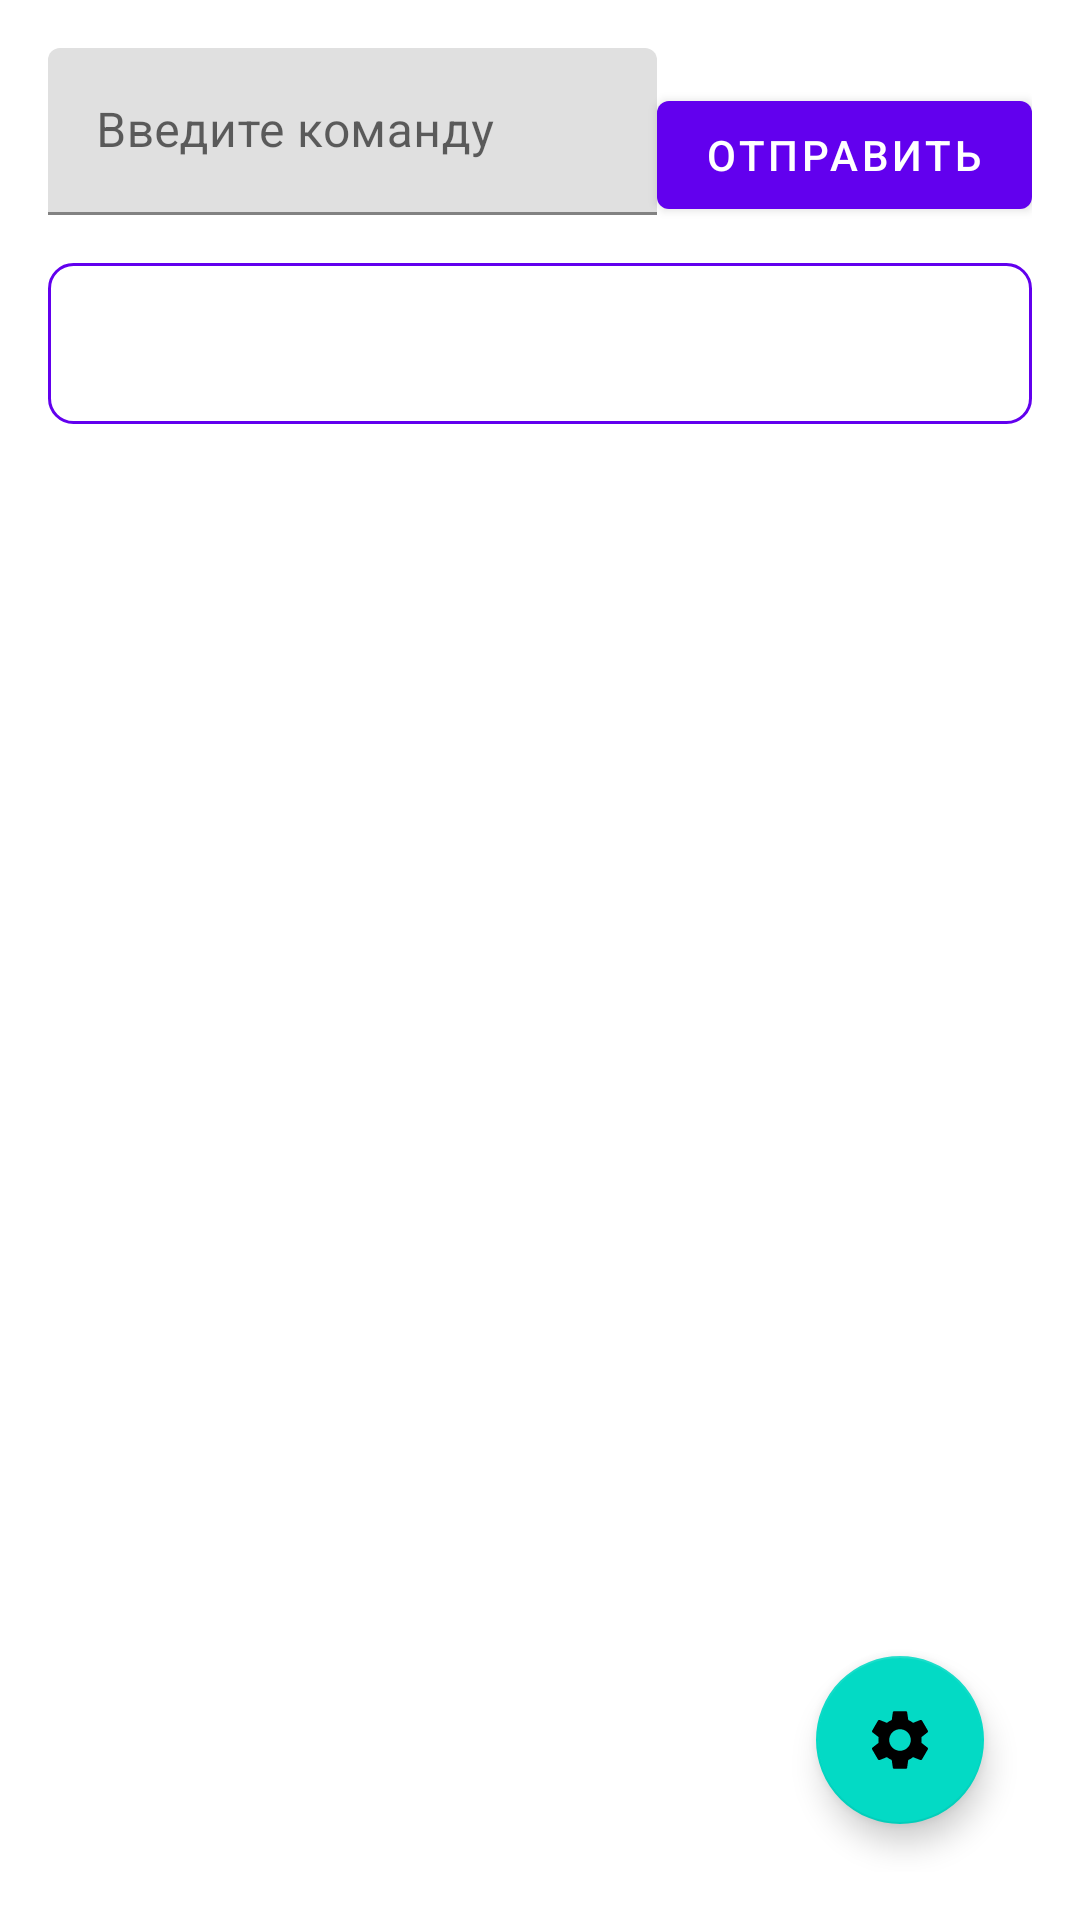

Reconstruct the res/layout file that produces this screen, plus the resources it refers to.
<!-- AndroidManifest.xml: activity theme Theme.RemotePCController -->
<!-- res/layout/activity_main.xml -->
<?xml version="1.0" encoding="utf-8"?>
<androidx.constraintlayout.widget.ConstraintLayout
    xmlns:android="http://schemas.android.com/apk/res/android"
    xmlns:app="http://schemas.android.com/apk/res-auto"
    xmlns:tools="http://schemas.android.com/tools"
    android:layout_width="match_parent"
    android:layout_height="match_parent"
    android:padding="16dp">

    <com.google.android.material.floatingactionbutton.FloatingActionButton
        android:id="@+id/btnSettings"
        android:layout_width="wrap_content"
        android:layout_height="wrap_content"
        android:src="@drawable/ic_settings"
        app:layout_constraintBottom_toBottomOf="parent"
        app:layout_constraintEnd_toEndOf="parent"
        android:layout_margin="16dp"/>

    <com.google.android.material.textfield.TextInputLayout
        android:id="@+id/commandInputLayout"
        android:layout_width="0dp"
        android:layout_height="wrap_content"
        app:layout_constraintEnd_toStartOf="@+id/sendButton"
        app:layout_constraintStart_toStartOf="parent"
        app:layout_constraintTop_toTopOf="parent">

        <com.google.android.material.textfield.TextInputEditText
            android:id="@+id/commandInput"
            android:layout_width="match_parent"
            android:layout_height="wrap_content"
            android:hint="Введите команду"
            android:imeOptions="actionSend"
            android:inputType="textCapCharacters|textNoSuggestions"/>
    </com.google.android.material.textfield.TextInputLayout>

    <com.google.android.material.button.MaterialButton
        android:id="@+id/sendButton"
        android:layout_width="wrap_content"
        android:layout_height="wrap_content"
        android:layout_marginStart="8dp"
        android:text="Отправить"
        app:icon="@drawable/ic_send"
        app:iconGravity="textStart"
        app:layout_constraintBaseline_toBaselineOf="@id/commandInputLayout"
        app:layout_constraintEnd_toEndOf="parent"/>

    <androidx.core.widget.NestedScrollView
        android:id="@+id/scrollView"
        android:layout_width="0dp"
        android:layout_height="0dp"
        android:layout_marginTop="16dp"
        app:layout_constraintBottom_toBottomOf="parent"
        app:layout_constraintEnd_toEndOf="parent"
        app:layout_constraintStart_toStartOf="parent"
        app:layout_constraintTop_toBottomOf="@id/commandInputLayout">

        <TextView
            android:id="@+id/outputText"
            android:layout_width="match_parent"
            android:layout_height="wrap_content"
            android:background="@drawable/bg_output"
            android:padding="16dp"
            android:textAppearance="@style/TextAppearance.MaterialComponents.Body1"
            android:textColor="?android:attr/textColorPrimary"
            tools:text="Результат выполнения команд будет отображаться здесь..."/>
    </androidx.core.widget.NestedScrollView>

    <ProgressBar
        android:id="@+id/progressBar"
        android:layout_width="wrap_content"
        android:layout_height="wrap_content"
        android:visibility="gone"
        app:layout_constraintBottom_toBottomOf="parent"
        app:layout_constraintEnd_toEndOf="parent"
        app:layout_constraintStart_toStartOf="parent"
        app:layout_constraintTop_toTopOf="parent"/>

</androidx.constraintlayout.widget.ConstraintLayout>
<!-- resources referenced by this layout -->
<resources>
  <!-- drawable bg_output (drawable) -->
  <?xml version="1.0" encoding="utf-8"?>
  <shape xmlns:android="http://schemas.android.com/apk/res/android">
      <solid android:color="@android:color/transparent"/>
      <stroke
          android:width="1dp"
          android:color="?attr/colorPrimary"/>
      <corners
          android:radius="8dp"/>
  </shape>
  <!-- drawable ic_settings (drawable) -->
  <vector xmlns:android="http://schemas.android.com/apk/res/android"
      android:width="24dp"
      android:height="24dp"
      android:viewportWidth="24"
      android:viewportHeight="24">
      <path
          android:fillColor="#FFF"
          android:pathData="M19.14,12.94c0.04,-0.3 0.06,-0.61 0.06,-0.94c0,-0.32 -0.02,-0.64 -0.07,-0.94l2.03,-1.58c0.18,-0.14 0.23,-0.41 0.12,-0.61l-1.92,-3.32c-0.12,-0.22 -0.37,-0.3 -0.59,-0.22l-2.39,0.96c-0.5,-0.38 -1.03,-0.7 -1.62,-0.94L14.4,2.81c-0.04,-0.24 -0.24,-0.41 -0.48,-0.41h-3.84c-0.24,0 -0.43,0.17 -0.47,0.41L9.25,5.35C8.66,5.59 8.12,5.92 7.63,6.29L5.24,5.33c-0.22,-0.08 -0.47,0 -0.59,0.22L2.74,8.87C2.62,9.08 2.66,9.34 2.86,9.48l2.03,1.58C4.84,11.36 4.8,11.69 4.8,12s0.02,0.64 0.07,0.94l-2.03,1.58c-0.18,0.14 -0.23,0.41 -0.12,0.61l1.92,3.32c0.12,0.22 0.37,0.3 0.59,0.22l2.39,-0.96c0.5,0.38 1.03,0.7 1.62,0.94l0.36,2.54c0.05,0.24 0.24,0.41 0.48,0.41h3.84c0.24,0 0.44,-0.17 0.47,-0.41l0.36,-2.54c0.59,-0.24 1.13,-0.56 1.62,-0.94l2.39,0.96c0.22,0.08 0.47,0 0.59,-0.22l1.92,-3.32c0.12,-0.22 0.07,-0.47 -0.12,-0.61L19.14,12.94zM12,15.6c-1.98,0 -3.6,-1.62 -3.6,-3.6s1.62,-3.6 3.6,-3.6s3.6,1.62 3.6,3.6S13.98,15.6 12,15.6z"/>
  </vector>
  <style name="Theme.RemotePCController" parent="Theme.MaterialComponents.DayNight.DarkActionBar">
          
          <item name="colorPrimary">@color/purple_500</item>
          <item name="colorPrimaryVariant">@color/purple_700</item>
          <item name="colorOnPrimary">@color/white</item>
          <item name="colorSecondary">@color/teal_200</item>
          <item name="colorSecondaryVariant">@color/teal_700</item>
      </style>
  <color name="purple_500">#FF6200EE</color>
  <color name="purple_700">#FF3700B3</color>
  <color name="white">#FFFFFFFF</color>
  <color name="teal_200">#FF03DAC5</color>
  <color name="teal_700">#FF018786</color>
</resources>
